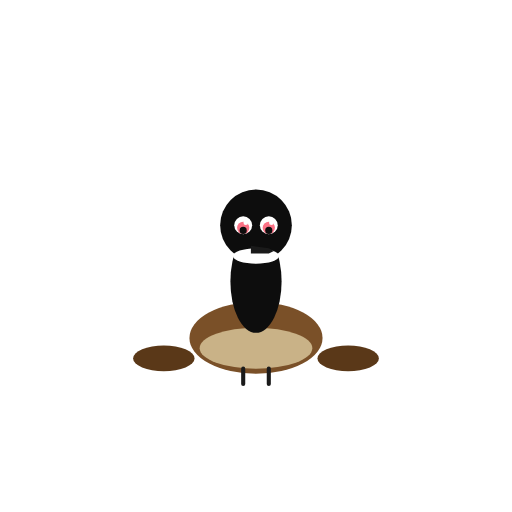
t = 0.00 s
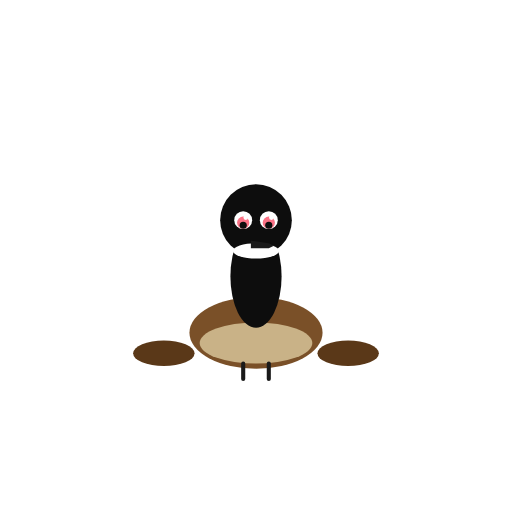
t = 0.80 s
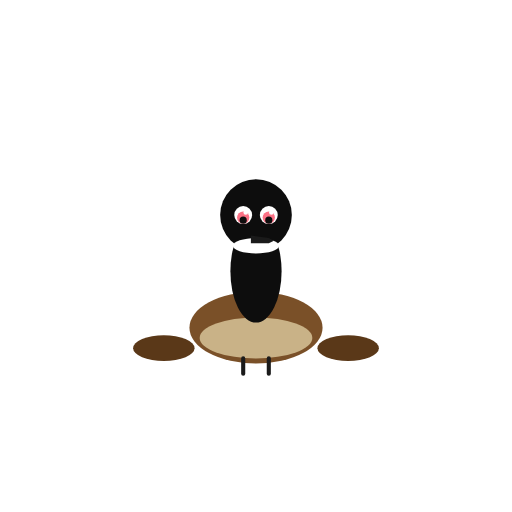
t = 1.60 s
t = 2.40 s: frame unchanged from t = 0.80 s, image omitted
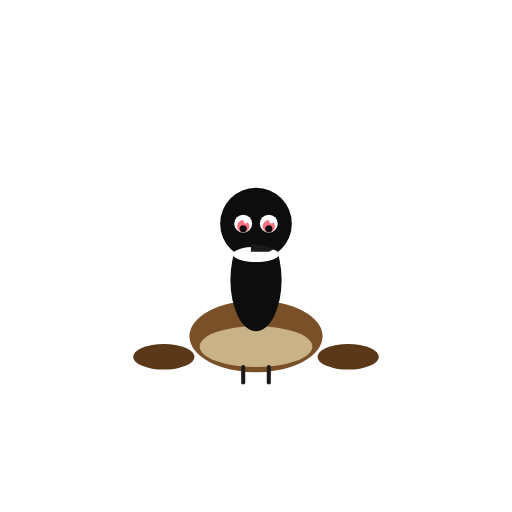
t = 3.45 s
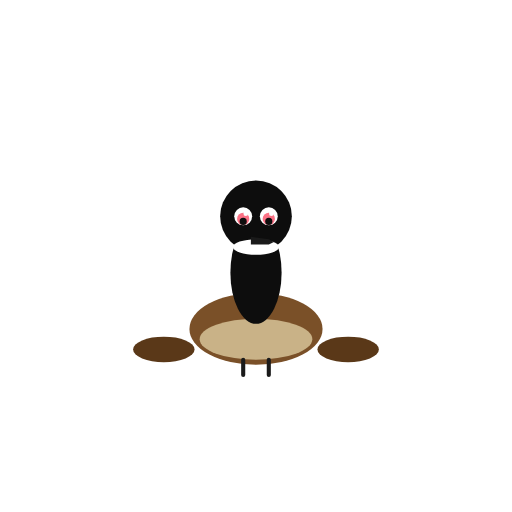
t = 4.60 s

The animated SVG that drew these frames (rendered in a browser with its animation timeline set to each time). Animation: 3 SMIL elements (animateTransform=3); one cycle of 5.00 s, repeats indefinitely.

<svg xmlns="http://www.w3.org/2000/svg" viewBox="0 0 200 200" width="200" height="200">
<title>Canada goose — Branta canadensis</title>
<desc>Gentle body/head bob with slow additive translate on the positioning group.</desc>
<g transform="translate(100, 100)">
  <animateTransform attributeName="transform" type="translate" additive="sum"
    values="0 0; 0 -4; 0 0" dur="3.2s" repeatCount="indefinite"/>
  <!-- wings/feet/body -->
  <ellipse cx="36" cy="40" rx="12" ry="5" fill="#5a3818"/>
  <ellipse cx="-36" cy="40" rx="12" ry="5" fill="#5a3818"/>
  <ellipse cx="0" cy="32" rx="26" ry="14" fill="#7a5028"/>
  <ellipse cx="0" cy="36" rx="22" ry="8" fill="#fef3c7" opacity="0.6"/>
  <line x1="-5" y1="44" x2="-5" y2="50" stroke="#1a1a1a" stroke-width="1.6" stroke-linecap="round"/>
  <line x1="5" y1="44" x2="5" y2="50" stroke="#1a1a1a" stroke-width="1.6" stroke-linecap="round"/>
  <!-- neck and head -->
  <ellipse cx="0" cy="10" rx="10" ry="20" fill="#0d0d0d"/>
  <circle cx="0" cy="-12" r="14" fill="#0d0d0d"/>
  <!-- white cheek patch -->
  <ellipse cx="0" cy="0" rx="9" ry="3" fill="#ffffff"/>
  <!-- eyes -->
  <circle cx="-5" cy="-12" r="3.5" fill="#ffffff"/>
  <circle cx="5" cy="-12" r="3.5" fill="#ffffff"/>
  <g>
    <animateTransform attributeName="transform" type="scale" additive="sum"
      values="1 1;1 1;1 0.1;1 1" keyTimes="0;0.92;0.96;1" dur="5.0s" repeatCount="indefinite"/>
    <circle cx="-5" cy="-11" r="2.4" fill="#fb7185"/>
    <circle cx="-5" cy="-10" r="1.4" fill="#0d0d0d"/>
    <circle cx="-4" cy="-13" r="0.9" fill="#ffffff"/>
  </g>
  <g>
    <animateTransform attributeName="transform" type="scale" additive="sum"
      values="1 1;1 1;1 0.1;1 1" keyTimes="0;0.92;0.96;1" dur="5.0s" repeatCount="indefinite"/>
    <circle cx="5" cy="-11" r="2.4" fill="#fb7185"/>
    <circle cx="5" cy="-10" r="1.4" fill="#0d0d0d"/>
    <circle cx="6" cy="-13" r="0.9" fill="#ffffff"/>
  </g>
  <!-- bill -->
  <path d="M -2 -4 L 5 -3 L 7 -2 L 5 -1 L -2 -1 Z" fill="#1a1a1a"/>
</g>
</svg>
